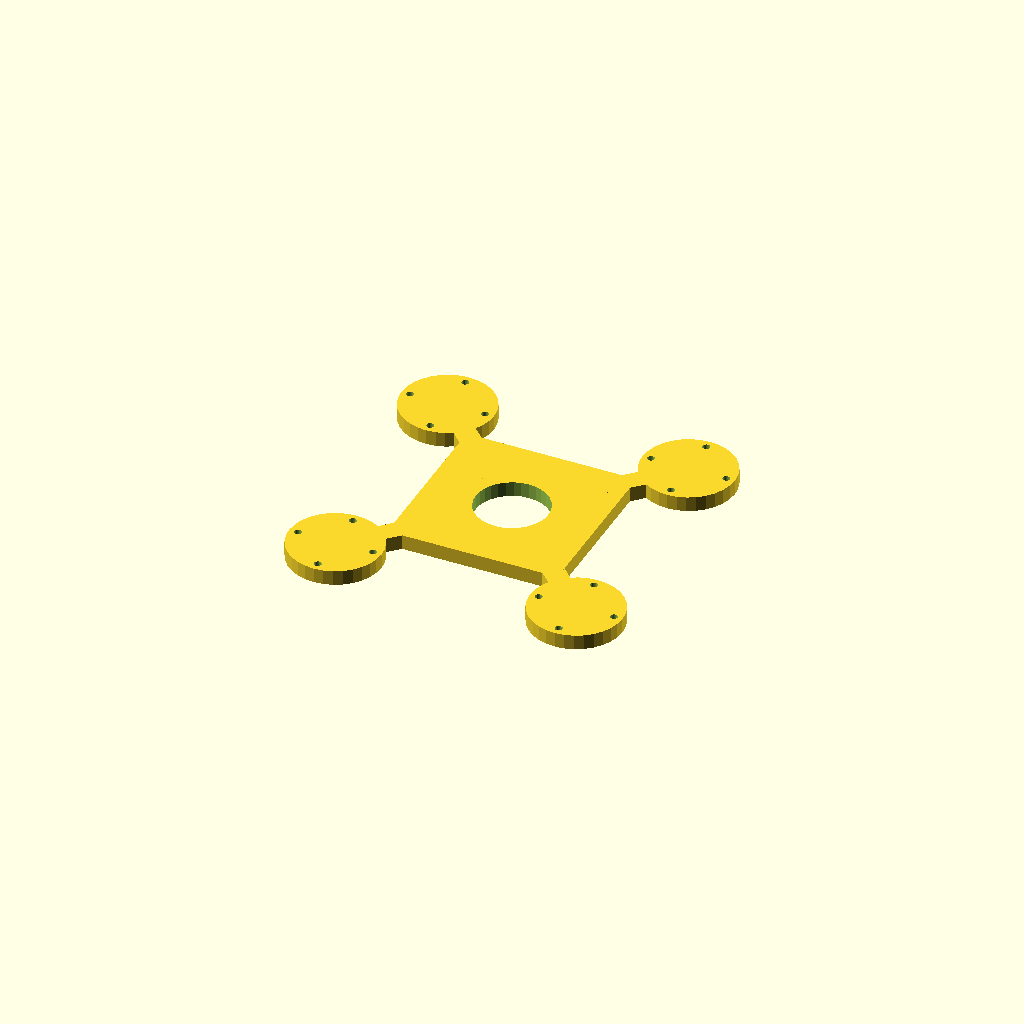
Cell 1 — every parameter at its default value.
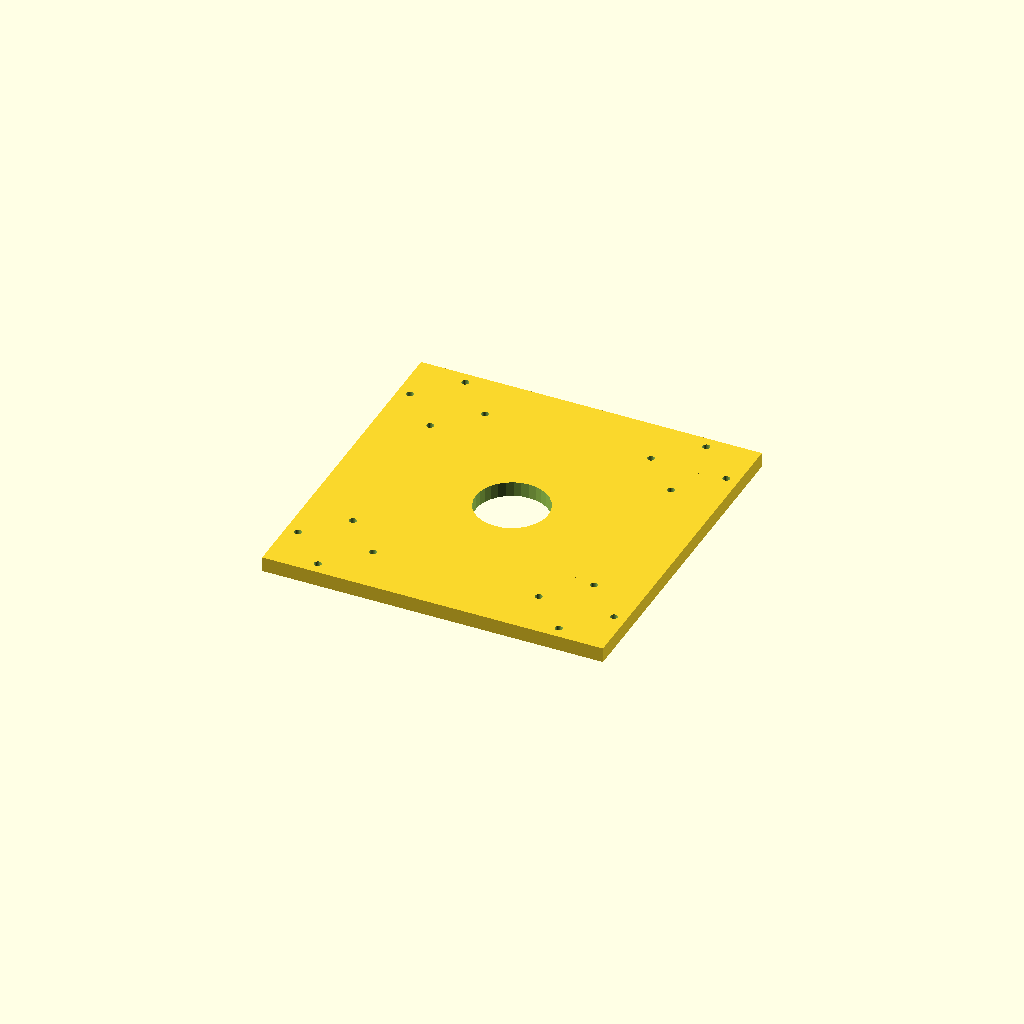
Cell 2: the same model with hub = 160.
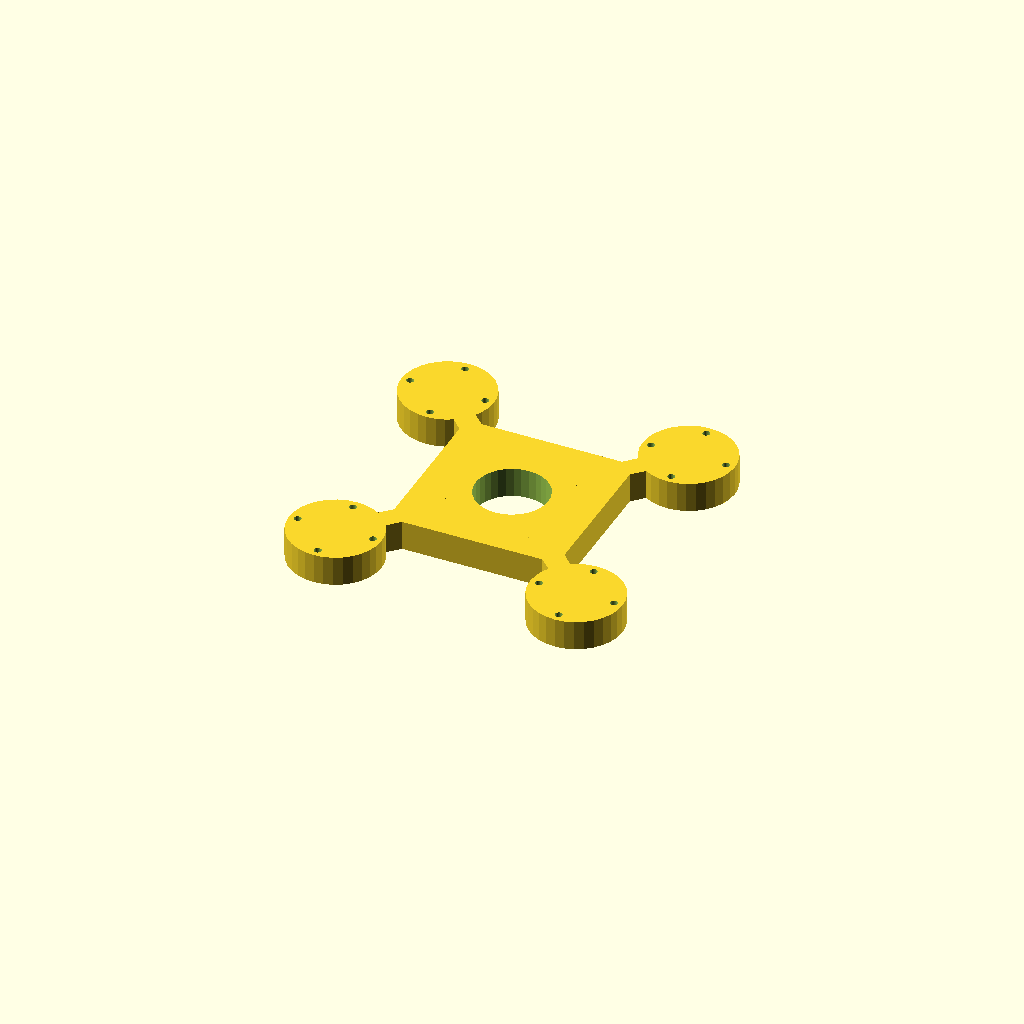
Cell 3 — plate_t set to 14, the other parameters unchanged.
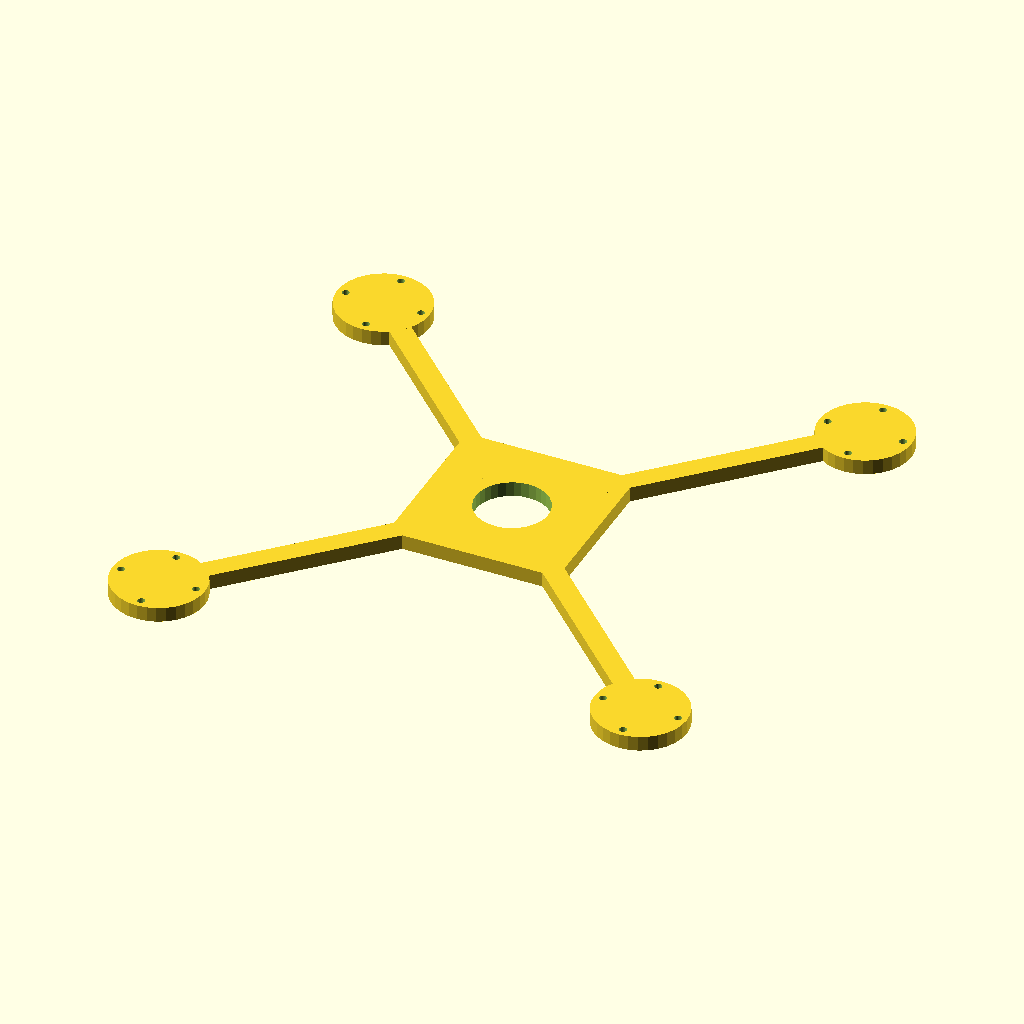
Cell 4 — arm_len set to 160, the other parameters unchanged.
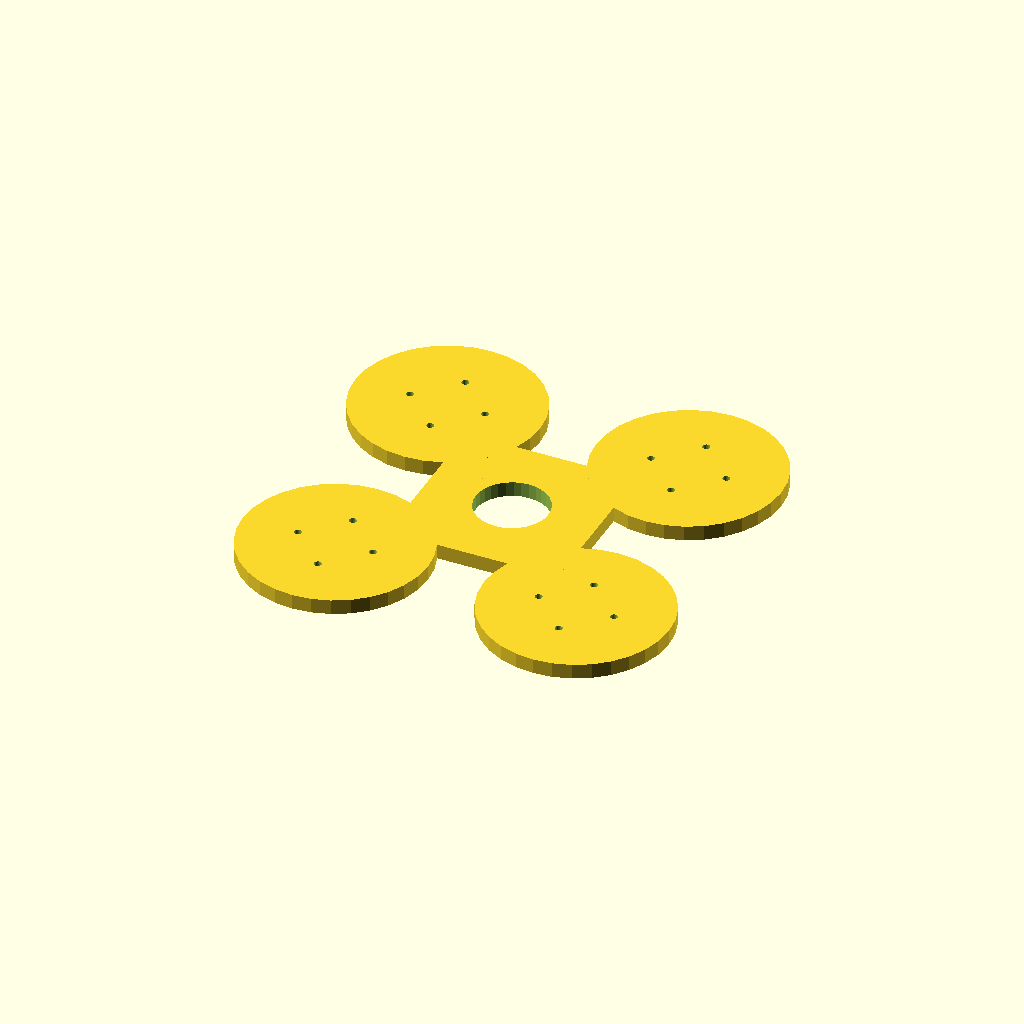
Cell 5 — pad_d set to 86.72, the other parameters unchanged.
All cells are drawn from one camera (rotation 55°, 0°, 25°, orthographic, colour scheme Cornfield), so only the parameter changes between them.
Source of the model, optional_data/data/gen2/quadframes/part_0052.scad:
$fn = 32;

// ----------------------------------------------------------------------
// Quadcopter frame: 203.36 mm across the motor pads, arms 80 mm
// ----------------------------------------------------------------------

// --- parameters (mm) ---
hub = 80;                 // central plate size
plate_t = 7;              // plate thickness
arm_len = 80;             // hub centre to motor pad centre
bar_w = 10;               // arm width
pad_d = 43.36;            // motor pad diameter
hole_x = 25;              // motor bolt spacing, X
hole_y = 25;              // motor bolt spacing, Y
hole_d = 3.4;             // motor bolt clearance
centre_d = 34;            // central cut-out for the stack

module arm_bar() {
  /* flat bar: hull of a stub inside the hub and a box at the pad */
  hull() {
    translate([hub / 4, 0, plate_t / 2]) cube([bar_w, bar_w, plate_t], center = true);
    translate([arm_len, 0, plate_t / 2]) cube([bar_w, bar_w, plate_t], center = true);
  }
}

module pad() {
  translate([arm_len, 0, 0]) cylinder(h = plate_t, d = pad_d);
}

module frame() {
  translate([-hub / 2, -hub / 2, 0]) cube([hub, hub, plate_t]);
  rotate([0, 0, 45]) arm_bar();
  rotate([0, 0, 45]) pad();
  rotate([0, 0, 135]) arm_bar();
  rotate([0, 0, 135]) pad();
  rotate([0, 0, 225]) arm_bar();
  rotate([0, 0, 225]) pad();
  rotate([0, 0, 315]) arm_bar();
  rotate([0, 0, 315]) pad();
}

difference() {
  frame();
  for (a = [0 : 3]) rotate([0, 0, a * 90 + 45])
    for (sx = [-1, 1]) for (sy = [-1, 1])
      translate([arm_len + sx * hole_x / 2, sy * hole_y / 2, -1]) cylinder(h = plate_t + 2, d = hole_d);
  translate([0, 0, -1]) cylinder(h = plate_t + 2, d = centre_d);
}
Customizer parameters (derived from the source; name, type, default, range or options):
hub: number, default 80
plate_t: number, default 7
arm_len: number, default 80
bar_w: number, default 10
pad_d: number, default 43.36
hole_x: number, default 25
hole_y: number, default 25
hole_d: number, default 3.4
centre_d: number, default 34
